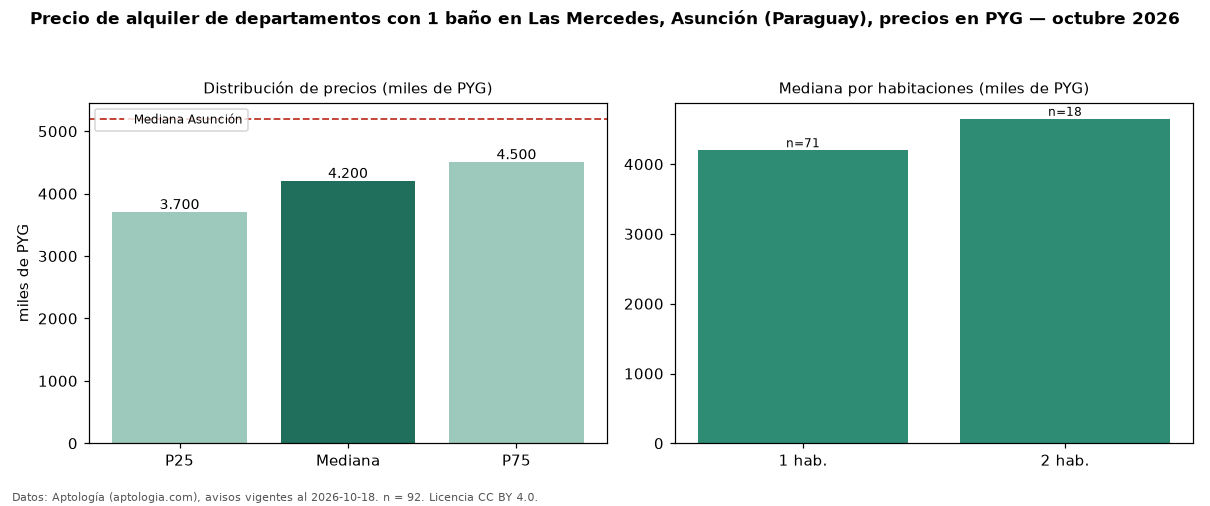

The data file committed next to this chart (first rows):
seccion, metrica, valor, moneda, n
filtro, ban1, con 1 baño, , 92
precio, p25, 3700000, PYG, 92
precio, mediana, 4200000, PYG, 92
precio, p75, 4500000, PYG, 92
precio, minimo, 1700000, PYG, 92
precio, maximo, 8500000, PYG, 92
m2, mediana_precio_m2, 83824, PYG, 70
m2, area_mediana_m2, 51.0, m2, 70
banos, mediana_banos, 1.0, , 
parqueadero, pct_con_parqueadero, 100.0, %, 64
habitaciones, 1, 4200000, PYG, 71
habitaciones, 2, 4650000, PYG, 18
ciudad, mediana_ciudad_referencia, 5200000, PYG, 
ciudad, mediana_m2_ciudad, 71429, PYG, 
fuente, fecha_datos, 2026-10-18, , 
fuente, atribucion, https://www.aptologia.com/py/alquiler/as…, , 
fuente, licencia, CC BY 4.0, , 
